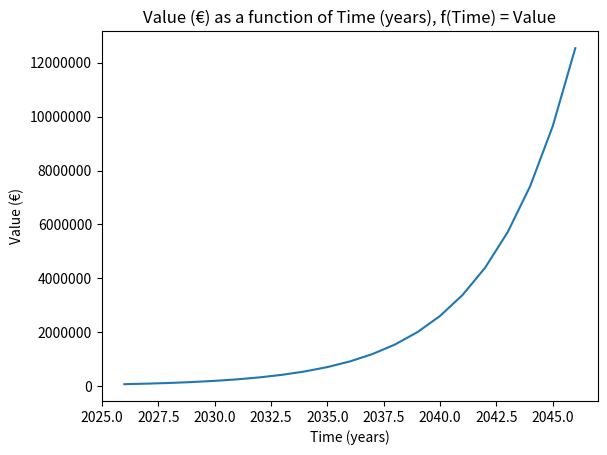

The script that saved this image:
def main(year_start, value_type, value_start, monthly_add, cagr, period, tax, inflation, unit, plot, log):
    import matplotlib.pyplot as plt

    def create_plot(mode):
        plt.ticklabel_format(style = "plain")
        
        plt.title(f"Value ({unit}) as a function of Time (years), f(Time) = Value");  plt.xlabel("Time (years)");  plt.ylabel(f"Value ({unit})")
        
        mode(years, values);  plt.show()

    years, values = [], [];  years.append(year_start);  values.append(value_start)

    print(f"""\n\nParameters: year_start = {year_start}, value_start = {value_start:,.2f} ({unit}), monthly_add = {monthly_add} ({unit}), cagr = {cagr}, period = {period} (years), tax = {tax * 100}%, inflation = {inflation * 100}%
\n\nYear {year_start}: {unit}{value_start:,.0f}\n""")
    
    if cagr >= 1:
        sign = "+";  result = "gain"
    else:
        sign = "";  result = "loss"

    for i in range(0, period):
        year_start += 1;  years.append(year_start);  value_start = (value_start + monthly_add * 12) * cagr;  values.append(value_start)
        
        change = values[i + 1] - values[i]

        print(f"Year {year_start}: {unit}{value_start:,.0f} ({sign}{unit}{change:,.0f} {result})\n")
    
    print(f"\nAverage yearly {result}\n\n= {sign}{unit}{(values[period] - values[0]) / period:,.0f}\n")

    if value_type == "investment":
        print(f"""\nMinimum after-tax inflation-adjusted value at the end of period ({year_start}): {1 - tax:,.2f} * {unit}{values[period]:,.0f} * {1 - inflation} ** {period}
\n= {unit}{(1 - tax) * values[period] * (1 - inflation) ** period:,.0f}\n\n""")
    else:
        pass
    
    if plot == 0:
        pass
    if plot == 1:
        if log == 1:
            create_plot(plt.semilogy)
        else:
            create_plot(plt.plot)

main(2026, "instrument", 66000, 0, 1.3, 20, 0.25, 0.04, "€", 1, 0)
